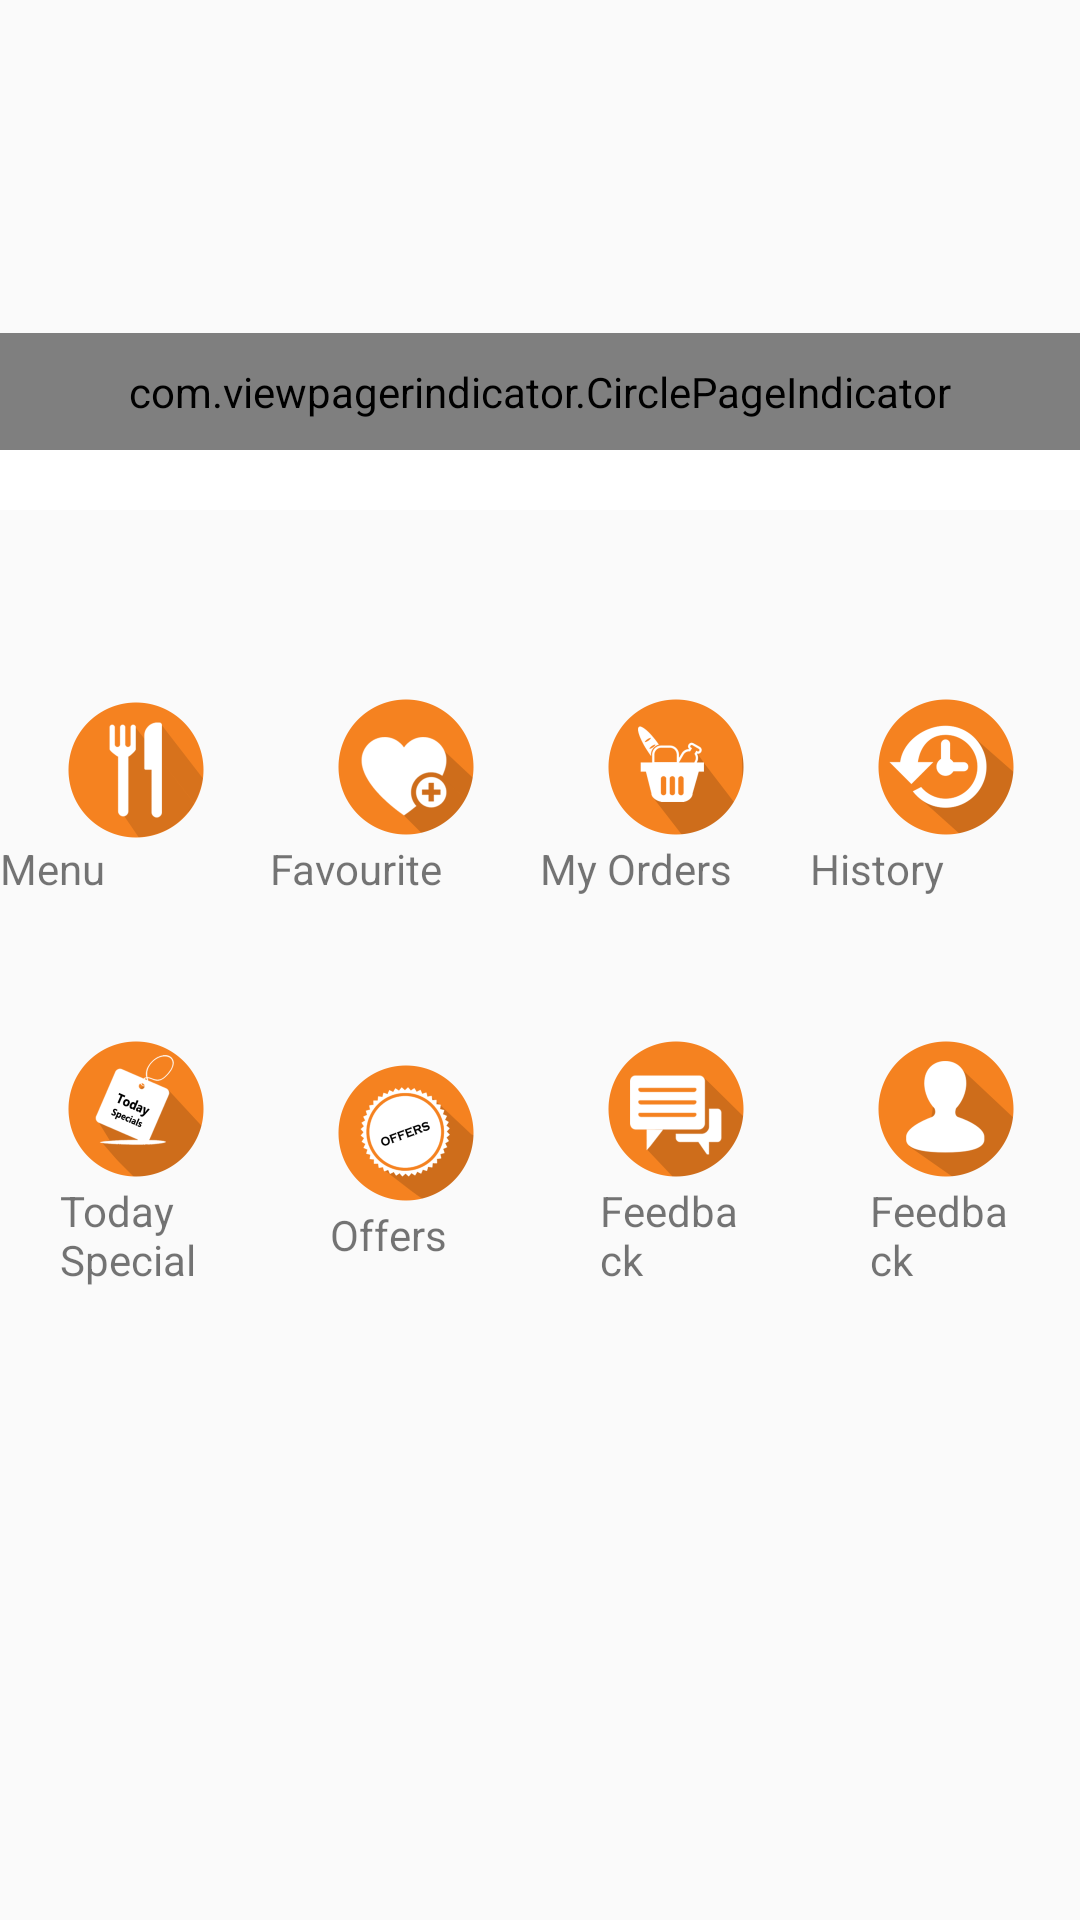

Layout XML and referenced resources for this Android screen:
<!-- AndroidManifest.xml: application theme AppTheme -->
<!-- res/layout/fragment_content.xml -->
<RelativeLayout
    xmlns:android="http://schemas.android.com/apk/res/android"
    xmlns:tools="http://schemas.android.com/tools"
    xmlns:app="http://schemas.android.com/apk/res-auto"
    android:layout_width="match_parent"
    android:layout_height="match_parent"
    android:id="@+id/rldMainView"
    tools:context="com.nickteck.restaurantapp.fragment.ContentFragment"
    >
    <LinearLayout
        android:layout_width="match_parent"
        android:layout_height="@dimen/menu_layout"
        android:orientation="horizontal"
        android:id="@+id/ldtSlideShow">
    <RelativeLayout
        android:layout_width="match_parent"
        android:layout_height="wrap_content" >
        <android.support.v4.view.ViewPager
            android:id="@+id/viewPager"
            android:layout_width="match_parent"
            android:layout_height="wrap_content" />
        <com.viewpagerindicator.CirclePageIndicator
            android:id="@+id/indicator"
            android:layout_width="match_parent"
            android:layout_height="wrap_content"
            android:layout_alignParentBottom="true"
            android:layout_centerHorizontal="true"
            android:gravity="bottom"
            android:padding="10dip"
            app:centered="true"
            app:fillColor="#ff0099cc"
            app:pageColor="#fff"
            app:snap="false" />
    </RelativeLayout>
    </LinearLayout>

    <LinearLayout
        android:layout_width="match_parent"
        android:layout_height="wrap_content"
        android:layout_below="@+id/ldtSlideShow"
        android:id="@+id/ldtStatus"
        android:orientation="horizontal">
        <View
            android:layout_width="match_parent"
            android:layout_height="20dp"
            android:background="@color/white_color"/>

    </LinearLayout>
    <LinearLayout
        android:layout_width="match_parent"
        android:layout_height="match_parent"
        android:orientation="vertical"
        android:layout_below="@+id/ldtStatus"
        android:paddingTop="60dp">
        <LinearLayout
            android:layout_width="match_parent"
            android:layout_height="wrap_content"
            android:gravity="center"
            android:orientation="horizontal"
            android:weightSum="4">

            <LinearLayout
                android:id="@+id/ldtMenuList"
                android:layout_width="0dp"
                android:layout_height="wrap_content"
                android:layout_weight="1"
                android:orientation="vertical">

                <ImageView
                    android:layout_width="@dimen/menu_image_dimen"
                    android:layout_height="@dimen/menu_image_dimen"
                    android:layout_gravity="center"
                    android:src="@drawable/menunew" />

                <TextView
                    style="@style/menu_text_style"
                    android:layout_width="match_parent"
                    android:layout_height="wrap_content"
                    android:text="@string/menu_icon" />
            </LinearLayout>
            <LinearLayout
                android:layout_width="0dp"
                android:layout_height="wrap_content"
                android:orientation="vertical"
                android:layout_weight="1"
                android:id="@+id/ldtFav">
                <ImageView
                    android:layout_width="@dimen/menu_image_dimen"
                    android:layout_height="@dimen/menu_image_dimen"
                    android:src="@drawable/favoritenew"
                    android:layout_gravity="center" />
                <TextView
                    android:layout_width="wrap_content"
                    android:layout_height="wrap_content"
                    android:text="@string/favourite_icon"
                    style="@style/menu_text_style"/>
            </LinearLayout>
            <LinearLayout
                android:layout_width="0dp"
                android:layout_height="wrap_content"
                android:orientation="vertical"
                android:layout_weight="1"
                android:id="@+id/ldtMyOrders">
                <ImageView
                    android:layout_width="@dimen/menu_image_dimen"
                    android:layout_height="@dimen/menu_image_dimen"
                    android:src="@drawable/ordernew"
                    android:layout_gravity="center"
                    />
                <TextView
                    android:layout_width="wrap_content"
                    android:layout_height="wrap_content"
                    android:text="@string/my_order_icon"
                    style="@style/menu_text_style"/>
            </LinearLayout>
            <LinearLayout
                android:layout_width="0dp"
                android:layout_height="wrap_content"
                android:orientation="vertical"
                android:layout_weight="1"
                android:id="@+id/ldtHistoryList">
                <ImageView
                    android:layout_width="@dimen/menu_image_dimen"
                    android:layout_height="@dimen/menu_image_dimen"
                    android:src="@drawable/historynew"
                    android:layout_gravity="center"/>
                <TextView
                    android:layout_width="wrap_content"
                    android:layout_height="wrap_content"
                    android:text="@string/history_icon"
                    style="@style/menu_text_style"/>
            </LinearLayout>
        </LinearLayout>

        <LinearLayout
            android:layout_width="match_parent"
            android:layout_height="wrap_content"
            android:gravity="center"
            android:paddingTop="25dp"
            android:weightSum="4">

            <LinearLayout
                android:layout_width="0dp"
                android:layout_height="wrap_content"
                android:padding="20dp"
                android:orientation="vertical"
                android:layout_weight="1">
                <ImageView
                    android:layout_width="@dimen/menu_image_dimen"
                    android:layout_height="@dimen/menu_image_dimen"
                    android:src="@drawable/todaynew"
                    android:layout_gravity="center"/>
                <TextView
                    android:layout_width="wrap_content"
                    android:layout_height="wrap_content"
                    android:text="@string/today_spl_icon"
                    style="@style/menu_text_style"/>
            </LinearLayout>
            <LinearLayout
                android:layout_width="0dp"
                android:layout_height="wrap_content"
                android:padding="20dp"
                android:orientation="vertical"
                android:layout_weight="1">
                <ImageView
                    android:layout_width="@dimen/menu_image_dimen"
                    android:layout_height="@dimen/menu_image_dimen"
                    android:src="@drawable/offernew"
                    android:layout_gravity="center"/>
                <TextView
                    android:layout_width="wrap_content"
                    android:layout_height="wrap_content"
                    android:text="@string/offer_icon"
                    style="@style/menu_text_style"/>
            </LinearLayout>
            <LinearLayout
                android:layout_width="0dp"
                android:layout_height="wrap_content"
                android:padding="20dp"
                android:orientation="vertical"
                android:layout_weight="1">
                <ImageView
                    android:layout_width="@dimen/menu_image_dimen"
                    android:layout_height="@dimen/menu_image_dimen"
                    android:src="@drawable/feedbacknew"
                    android:layout_gravity="center"/>
                <TextView
                    android:layout_width="wrap_content"
                    android:layout_height="wrap_content"
                    android:text="@string/feedback_icon"
                    style="@style/menu_text_style"/>
            </LinearLayout>
            <LinearLayout
                android:layout_width="0dp"
                android:layout_height="wrap_content"
                android:padding="20dp"
                android:orientation="vertical"
                android:layout_weight="1">
                <ImageView
                    android:layout_width="@dimen/menu_image_dimen"
                    android:layout_height="@dimen/menu_image_dimen"
                    android:src="@drawable/aboutnew"
                    android:layout_gravity="center"/>
                <TextView
                    android:layout_width="wrap_content"
                    android:layout_height="wrap_content"
                    android:text="@string/about_us_icon"
                    style="@style/menu_text_style"/>
            </LinearLayout>
        </LinearLayout>
    </LinearLayout>
</RelativeLayout>
<!-- resources referenced by this layout -->
<resources>
  <color name="white_color">#ffffff</color>
  <dimen name="menu_image_dimen">50dp</dimen>
  <dimen name="menu_layout">150dp</dimen>
  <!-- drawable aboutnew: png bitmap (drawable, 14114 bytes) -->
  <!-- drawable favoritenew: png bitmap (drawable, 17109 bytes) -->
  <!-- drawable feedbacknew: png bitmap (drawable, 12487 bytes) -->
  <!-- drawable historynew: png bitmap (drawable, 18242 bytes) -->
  <!-- drawable menunew: png bitmap (drawable, 12932 bytes) -->
  <!-- drawable offernew: png bitmap (drawable, 28353 bytes) -->
  <!-- drawable ordernew: png bitmap (drawable, 16854 bytes) -->
  <!-- drawable todaynew: png bitmap (drawable, 25060 bytes) -->
  <string name="about_us_icon">Feedback</string>
  <string name="favourite_icon">Favourite</string>
  <string name="feedback_icon">Feedback</string>
  <string name="history_icon">History</string>
  <string name="menu_icon">Menu</string>
  <string name="my_order_icon">My Orders</string>
  <string name="offer_icon">Offers</string>
  <string name="today_spl_icon">Today Special</string>
  <style name="menu_text_style">
          <item name="android:textStyle">bold</item>
          <item name="android:textSize">@dimen/menu_home_text_size</item>
          <item name="android:padding">5dp</item>
          <item name="android:gravity">center</item>
          <item name="android:textColor">@color/black_color</item>
          <item name="android:layout_gravity">center</item>
      </style>
  <style name="AppTheme" parent="Theme.AppCompat.Light.DarkActionBar">
          
          <item name="colorPrimary">@color/colorPrimary</item>
          <item name="colorPrimaryDark">@color/colorPrimaryDark</item>
          <item name="colorAccent">@color/colorAccent</item>
          <item name="android:typeface">monospace</item>
          <item name="android:textColorPrimaryDisableOnly">#f44336</item>
      </style>
  <dimen name="menu_home_text_size">15sp</dimen>
  <color name="black_color">#000000</color>
  <color name="colorPrimary">#008ccd</color>
  <color name="colorPrimaryDark">#008ccd</color>
  <color name="colorAccent">#008ccd</color>
</resources>
